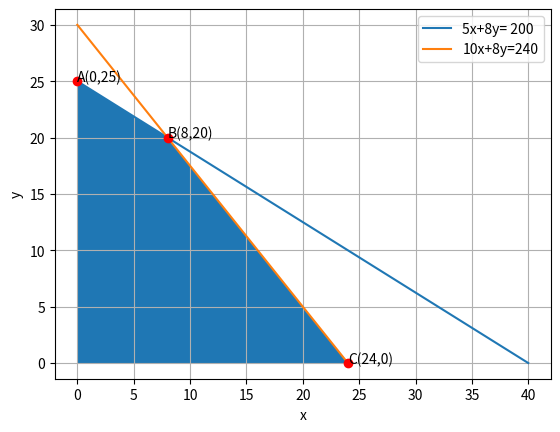

Here is the Python script that generated this plot:
# -*- coding: utf-8 -*-
"""Untitled9.ipynb

Automatically generated by Colaboratory.

Original file is located at
    https://colab.research.google.com/<link-removed>
"""

# -*- coding: utf-8 -*-
"""Assignment-9.ipynb
Automatically generated by Colaboratory.
Original file is located at
    https://colab.research.google.com/<link-removed>
"""
 
import numpy as np
import matplotlib.pyplot as plt
 
#Generate line points
def line_gen(A,B):
  len =10
  dim = A.shape[0]
  x_AB = np.zeros((dim,len))
  lam_1 = np.linspace(0,1,len)
  for i in range(len):
    temp1 = A + lam_1[i]*(B-A)
    x_AB[:,i]= temp1.T
  return x_AB
 
#Generating and plotting line 5x+8y = 200
A=np.array([0,25])
B=np.array([40,0])
AB=line_gen(A,B)
plt.plot(AB[0,:],AB[1,:],label='5x+8y= 200')
 
#Generating and plotting line 10x+8y = 240
C=np.array([0,30])
D=np.array([24,0])
CD=line_gen(C,D)
plt.plot(CD[0,:],CD[1,:],label='10x+8y=240')
 
 
#Shading Required Region
x1=[0,24,8,0]
y1=[0,0,20,25]
plt.fill(x1,y1)
 
#Labelling points
plt.plot(0,25,'o',color='r')
plt.text(0,25,'A(0,25)')
plt.plot(8,20,'o',color='r')
plt.text(8,20,'B(8,20)')
plt.plot(24,0,'o',color='r')
plt.text(24,0,'C(24,0)')
 
plt.xlabel('x')
plt.ylabel('y')
plt.legend(loc='best')
plt.grid() # minor
plt.axis('equal')